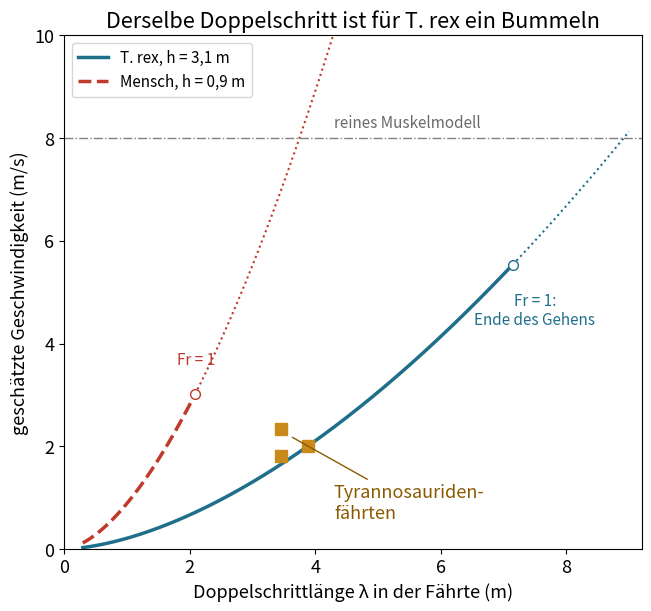

This figure's Python source:
# trex_speed.py – Aus „Wie schnell war T. rex? Fährten, Knochen und Physik“
# https://wildbionics.com/de/artikel/t-rex-laufen/ · Code: MIT-Lizenz
# Braucht: python3 -m pip install numpy matplotlib
# Starten: python3 trex_speed.py   (https://wildbionics.com/de/code-ausfuehren/)

import numpy as np
import matplotlib.pyplot as plt

# Wie schnell war der Erzeuger einer fossilen Fährte? Geschwindigkeit aus Doppelschrittlänge und Hüfthöhe.
G = 9.81                 # Fallbeschleunigung (m/s²)
HIP_TREX = 3.10          # Hüfthöhe des ausgewachsenen T. rex „Trix“ (m), wie bei van Bijlert et al.
HIP_HUMAN = 0.90         # Hüfthöhe eines erwachsenen Menschen (m) – angenommen
UNCERTAINTY = 1.5        # Säugetierdaten streuen um die Regel bis zum Faktor 1,5
TRACKWAYS = {            # Name: (Doppelschrittlänge λ in m, Hüfthöhe h in m)
    "Tyrannosauridenfährte, gestrecktes Bein": (3.46, 2.87),
    "Tyrannosauridenfährte, gebeugtes Bein": (3.46, 2.30),
    "dieselbe Fährte, auf T. rex skaliert": (3.88, HIP_TREX),   # von van Bijlert et al. auf den Fuß von „Trix“ skaliert
    "Mensch beim Gehen (angenommen)": (1.40, HIP_HUMAN),
}
SIMULATED_TOP_SPEED = 8.0    # T.-rex-Modell, nur durch Muskeln begrenzt (m/s), Beinlänge 3,089 m


def froude(speed, hip, g=G):
    """Froude-Zahl v²/(g·h): die „Geschwindigkeitszahl“, die bei dynamisch ähnlichen Gangarten gleich ist."""
    return speed**2 / (g * hip)


def speed_from_trackway(stride, hip, g=G):
    """Alexanders Regel für dynamisch ähnliche Tiere, λ/h ≈ 2,3·Fr^0,3, nach v aufgelöst:
    Fr = (λ / 2,3h)^(1/0,3), v = √(Fr·g·h) ≈ 0,25·√g·λ^1,67·h^-1,17."""
    fr = (stride / (2.3 * hip)) ** (1 / 0.3)
    return np.sqrt(fr * g * hip)


def walking_limit(hip, g=G):
    """Bei Fr = 1 kann die Schwerkraft den Körper nicht mehr auf seinem Bogen über dem Fuß halten: v = √(g·h)."""
    return np.sqrt(g * hip)


for name, (stride, hip) in TRACKWAYS.items():
    v = speed_from_trackway(stride, hip)
    print(f"{name}: λ/h = {stride / hip:.2f} → {v:.1f} m/s = {3.6 * v:.1f} km/h (Fr = {froude(v, hip):.2f})")

v_trex = speed_from_trackway(*TRACKWAYS["dieselbe Fährte, auf T. rex skaliert"])
print(f"mit der Streuung der Regel (×/÷ {UNCERTAINTY}) ergibt die skalierte T.-rex-Fährte "
      f"{3.6 * v_trex / UNCERTAINTY:.0f}–{3.6 * v_trex * UNCERTAINTY:.0f} km/h")
v_limit = walking_limit(HIP_TREX)
print(f"Grenze des Gehens für T. rex (Fr = 1): {v_limit:.1f} m/s = {3.6 * v_limit:.0f} km/h")
print(f"reines Muskelmodell: {SIMULATED_TOP_SPEED:.1f} m/s = {3.6 * SIMULATED_TOP_SPEED:.0f} km/h "
      f"(Fr = {froude(SIMULATED_TOP_SPEED, 3.089):.1f}) – eine Gangart des Rennens")

plt.rcParams["font.size"] = 13      # große Schrift: Das Diagramm bleibt auf dem Handy lesbar
fig, ax = plt.subplots(figsize=(6.4, 6.0), layout="constrained")
for hip, label, color, style in ((HIP_TREX, "T. rex, h = 3,1 m", "#1f6f8b", "-"),
                                 (HIP_HUMAN, "Mensch, h = 0,9 m", "#c0392b", "--")):
    stride = np.linspace(0.3, 9.0, 400)
    v = speed_from_trackway(stride, hip)
    walk = v <= walking_limit(hip)
    ax.plot(stride[walk], v[walk], lw=2.5, ls=style, color=color, label=label)
    ax.plot(stride[~walk], v[~walk], lw=1.5, ls=":", color=color)
    i = np.argmax(~walk)
    ax.plot(stride[i], v[i], "o", ms=7, mfc="white", color=color)
ax.text(7.5, 5.0, "Fr = 1:\nEnde des Gehens", va="top", ha="center", fontsize=11, color="#1f6f8b")
ax.text(2.1, 3.6, "Fr = 1", ha="center", fontsize=11, color="#c0392b")
for name, (stride, hip) in list(TRACKWAYS.items())[:3]:
    ax.plot(stride, speed_from_trackway(stride, hip), "s", ms=8, color="#c98a1b")
ax.annotate("Tyrannosauriden-\nfährten", xy=(3.6, 2.2), xytext=(4.3, 0.6), color="#8a5a00",
            arrowprops=dict(arrowstyle="-", color="#8a5a00"))
ax.axhline(SIMULATED_TOP_SPEED, color="grey", lw=1, ls="-.")
ax.text(4.3, SIMULATED_TOP_SPEED + 0.2, "reines Muskelmodell", fontsize=11, color="dimgrey")
ax.set_xlabel("Doppelschrittlänge λ in der Fährte (m)")
ax.set_ylabel("geschätzte Geschwindigkeit (m/s)")
ax.set_xlim(0, 9.2)
ax.set_ylim(0, 10)
ax.set_title("Derselbe Doppelschritt ist für T. rex ein Bummeln")
ax.legend(loc="upper left", fontsize=11)
plt.show()
